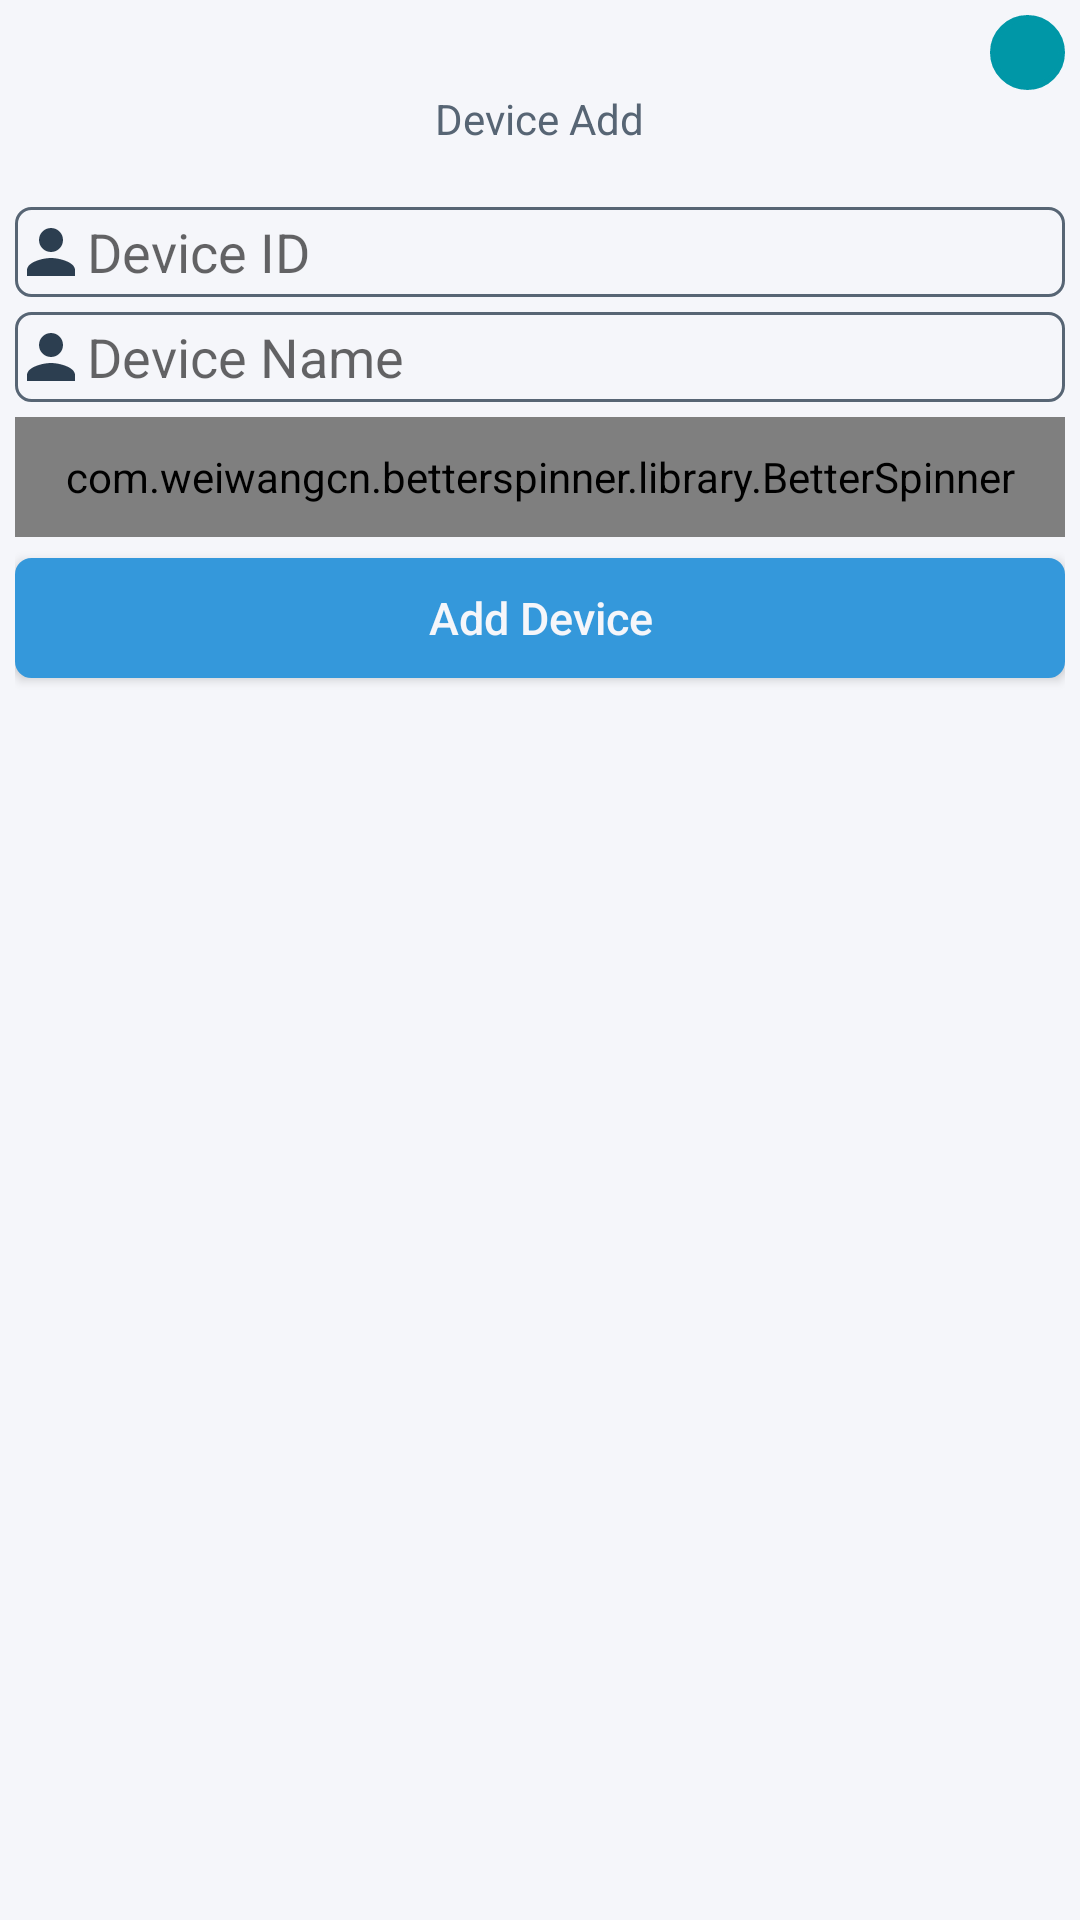

Write the Android layout XML for this screen, with the resource values it uses.
<!-- AndroidManifest.xml: application theme AppTheme -->
<!-- res/layout/device_popup.xml -->
<?xml version="1.0" encoding="utf-8"?>

<LinearLayout xmlns:android="http://schemas.android.com/apk/res/android"
    xmlns:tools="http://schemas.android.com/tools"
    android:orientation="vertical"
    android:layout_width="300dp"
    android:layout_height="275dp"
    android:padding="5dp"
    android:layout_gravity="center"
    android:background="@color/myWhite">
    <ImageView
        android:id="@+id/CloseButton"
        android:layout_width="25dp"
        android:layout_height="25dp"
        android:background="@drawable/circle_fill"
        android:src="@drawable/ic_close"
        android:layout_gravity="end"/>
    <TextView
        android:layout_width="wrap_content"
        android:layout_height="wrap_content"
        android:layout_gravity="center"
        android:textColor="@color/colorGray"
        android:text="Device Add"/>

    <EditText
        android:id="@+id/EdtDeviceID"
        android:layout_width="match_parent"
        android:layout_height="30dp"
        android:layout_marginTop="20dp"
        android:hint="Device ID"
        android:ems="20"
        android:background="@drawable/edit_box"
        android:drawableLeft="@drawable/user_icon"/>
    <EditText
        android:id="@+id/EdtDeviceName"
        android:layout_width="match_parent"
        android:layout_height="30dp"
        android:layout_marginTop="5dp"
        android:hint="Device Name"
        android:ems="20"
        android:background="@drawable/edit_box"
        android:drawableLeft="@drawable/user_icon"/>
    <com.weiwangcn.betterspinner.library.BetterSpinner
        android:id="@+id/EdtDeviceType"
        android:layout_width="match_parent"
        android:layout_height="40dp"
        android:layout_marginTop="5dp"
        android:hint="Device Type"
        android:drawableLeft="@drawable/user_icon"/>
    <Button
        android:id="@+id/BtnAddDevice"
        android:layout_width="match_parent"
        android:layout_height="40dp"
        android:layout_gravity="center"
        android:layout_marginTop="7dp"
        android:background="@drawable/button_login"
        android:text="Add Device"
        android:textColor="@color/myWhite"
        android:textSize="15sp"
        android:theme="@style/MyButton" />
</LinearLayout>
<!-- resources referenced by this layout -->
<resources>
  <color name="colorGray">#576574</color>
  <color name="myWhite">#f5f6fa</color>
  <!-- drawable button_login (drawable) -->
  <?xml version="1.0" encoding="utf-8"?>
  
  <selector xmlns:android="http://schemas.android.com/apk/res/android" >
      <item android:state_pressed="true" >
          <shape android:shape="rectangle"  >
              <corners android:radius="5dip" />
              <stroke android:width="1dip" android:color="@color/colorBase2" />
              <solid
                  android:color="#2980b9"/>
          </shape>
      </item>
      <item android:state_focused="true">
          <shape android:shape="rectangle"  >
              <corners android:radius="5dip" />
              <stroke android:width="1dip" android:color="@color/colorBase2" />
              <solid android:color="@color/colorBase2"/>
          </shape>
      </item>
      <item >
          <shape android:shape="rectangle"  >
              <corners android:radius="5dip" />
              <stroke android:width="1dip" android:color="@color/colorBase2" />
              <solid
                  android:color="@color/colorBase2"/>
          </shape>
      </item>
  </selector>
  <!-- drawable circle_fill (drawable) -->
  <?xml version="1.0" encoding="utf-8"?>
  
  <layer-list xmlns:android="http://schemas.android.com/apk/res/android">
      
      <item>
          <shape android:shape="oval">
              <solid android:color="@color/myWhite"/>
              <stroke android:width="2dp" android:color="@color/colorBase1"></stroke>
              <size
                  android:width="96dp"
                  android:height="96dp"/>
              <solid android:color="@color/colorBase1"/>
          </shape>
      </item>
  </layer-list>
  <!-- drawable edit_box (drawable) -->
  <?xml version="1.0" encoding="utf-8"?>
  
  <shape xmlns:android="http://schemas.android.com/apk/res/android">
      <stroke
          android:width="1dp"
          android:color="@color/colorGray"/>
      <corners
          android:radius="5dp"/>
  </shape>
  <!-- drawable user_icon (drawable) -->
  <vector android:height="24dp" android:tint="#2C3E50"
      android:viewportHeight="24.0" android:viewportWidth="24.0"
      android:width="24dp" xmlns:android="http://schemas.android.com/apk/res/android">
      <path android:fillColor="#FF000000" android:pathData="M12,12c2.21,0 4,-1.79 4,-4s-1.79,-4 -4,-4 -4,1.79 -4,4 1.79,4 4,4zM12,14c-2.67,0 -8,1.34 -8,4v2h16v-2c0,-2.66 -5.33,-4 -8,-4z"/>
  </vector>
  <style name="MyButton" parent="Widget.AppCompat.Button">
          <item name="android:textAllCaps">false</item>
      </style>
  <style name="AppTheme" parent="Theme.AppCompat.Light.NoActionBar">
          
          <item name="colorPrimary">@color/colorPrimary</item>
          <item name="colorPrimaryDark">@color/colorPrimaryDark</item>
          <item name="colorAccent">@color/colorAccent</item>
      </style>
  <color name="colorBase2">#3498DB</color>
  <color name="colorBase1">#0097A7</color>
  <color name="colorPrimary">#3F51B5</color>
  <color name="colorPrimaryDark">#303F9F</color>
  <color name="colorAccent">#FF4081</color>
</resources>
